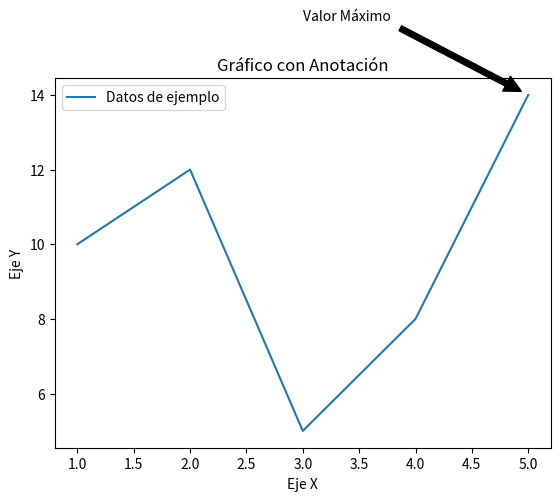

Generate this figure with matplotlib:
import matplotlib.pyplot as plt  # Importa la librería matplotlib para la creación de gráficos.

# Se crean un par de listas que serán nuestros ejes.
x = [1, 2, 3, 4, 5]  # Valores para el eje X.
y = [10, 12, 5, 8, 14]  # Valores para el eje Y correspondientes a cada punto en X.

plt.plot(x, y, label='Datos de ejemplo')  # Dibuja el gráfico de línea con los datos de las listas x e y.

# Añade una anotación en el gráfico.
plt.annotate('Valor Máximo', xy=(5, 14), xytext=(3, 16),
             arrowprops=dict(facecolor='black', shrink=0.05))  # Señala con una flecha y texto el valor máximo.

plt.xlabel('Eje X')  # Etiqueta para el eje X.
plt.ylabel('Eje Y')  # Etiqueta para el eje Y.
plt.title('Gráfico con Anotación')  # Título del gráfico.
plt.legend()  # Muestra la leyenda del gráfico.

plt.show()  # Muestra el gráfico generado.
